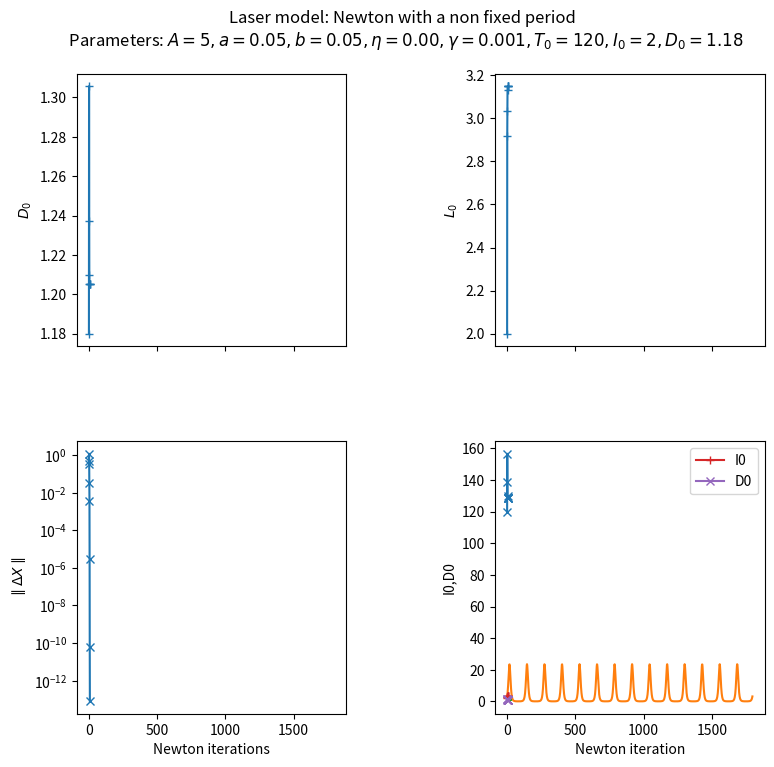

Write Python code to recreate this figure.
import numpy as np
import matplotlib.pyplot as plt
from scipy.linalg import solve
from scipy.integrate import solve_ivp


def big_system(t, Y_M, f, Gradf, dim, A, a, b, gamma, eta):
    # Solving numerically the initial value problem (dy/dt,dM/dt = (f(t,y),Gradf*M) 
    X_M = np.zeros((dim+dim**2)) #We solve simustanuously d+d*d ODEs to link up the solution and the monodromy matrix computation
    M = Y_M[dim:].reshape(dim, dim, order="F")  # Reshape the flat array back into a dim^2 x dim matrix
    dM_dt = Gradf(t,Y_M[:dim], A, a, b, gamma, eta) @ M  # Compute the matrix derivative
    X_M[:dim] = f(t, Y_M[:dim],A,a,b,gamma,eta)
    X_M[dim:] = dM_dt.flatten(order = "F")
    return X_M

def Newton_orbit(f,s, X_0,T_0,A, a, b, gamma, eta, Gradf,GradS,ds_T, Max_iter, epsilon):
    #Ici on resoud tout le system en assemblant la grande matrice par bloque
    dim = np.shape(X_0)[0] #The problem dimension

    #________________________________INITIALISATION___________________________________________________________
    k, Xstar_0, Tstar = 0, X_0, T_0
    # sol = solve_ivp(fun=f,t_span=[0.0, T_0], y0=X_0, t_eval=np.linspace(0.0, Tstar, 10),
    #                  method='RK45', args = params, option={"jac": Gradf, "rtol": 1e-6,"atol":1e-9})#,"max_step": max_step})
    # G_Xstar_0 = sol.y[:,-1] - Xstar_0 #We take the solution at t=T

    # #The complete rhd of the Newton system
    # B = np.concatenate((G_Xstar_0, np.array([s(Tstar,Xstar_0, params[0], params[3])])))

    X_by_iter, T_by_iter = np.zeros((Max_iter,dim)),np.zeros((Max_iter))
    Norm_B = Norm_DeltaX = np.zeros((Max_iter))
    Norm_DeltaX[0] = norm_delta_X = 1 # 
    # Norm_B[0] = np.linalg.norm(B)

    #_____________Newton iteration loop________________
    while norm_delta_X > epsilon  and k < Max_iter:
        print("Iteration", k, "\n")
        print("Norm(Dx) = ", norm_delta_X,"\n")
        X_by_iter[k,:] = Xstar_0
        Norm_DeltaX[k] = norm_delta_X
                
        X_by_iter[k,:] = Xstar_0
        T_by_iter[k] = Tstar


        X_M = np.zeros((dim+dim**2)) #We solve simustanuously d+d*d ODEs
        monodromy = np.eye(dim) #Initialisation of the monodromy matrix

        X_M[:dim] = Xstar_0
        X_M[dim:] = monodromy.flatten(order='F')
        big_sol= solve_ivp(big_system, [0.0,Tstar], X_M,
                            t_eval=[Tstar],
                            args=(f,Gradf,dim,A, a, b, gamma, eta),
                            method='RK45',**{"rtol": 1e-5,"atol":1e-7}) #It's a function of t
        
        Xstar_T = big_sol.y[:dim,-1] #dimension dim+dim*dim
        monodromy = big_sol.y[dim:,-1].reshape(dim,dim, order = "F") #We take M(T)

        # monodromy = monodromy.reshape(dim,dim, order = "F") #Back to the square matrix format
        d = ds_T(Xstar_0, Tstar)
        c = GradS(Tstar,Xstar_0, gamma).reshape(1,-1)
        bb = f(Tstar, Xstar_T, A, a, b, gamma, eta).reshape(-1,1)
        #Concat the whole matrix
        top = np.hstack((monodromy - np.eye(dim), bb))  # Horizontal stacking of A11=M-I and A12=b
        bottom = np.hstack((c,np.array([[d]])))  # Horizontal stacking of A21=c and A22=d
        Mat = np.vstack((top, bottom))  # Vertical stacking of the two rows
        
        #Right hand side concatenation
        B = np.concatenate((Xstar_T - Xstar_0, np.array([s(Tstar,Xstar_0, A,gamma)])))
        XX = solve(Mat,-B) #Contain Delta_X and Delta_T
        #XX = np.linalg.lstsq(Mat, -B, rcond=None)[0]
        Delta_X = XX[:dim]
        Delta_T = XX[-1]
        
        #Updating
        Xstar_0 += Delta_X
        Tstar += Delta_T

        norm_delta_X = np.linalg.norm(Delta_X)
        Norm_B[k] = np.linalg.norm(B)

        k = k+1
        
    # Compute the eigenvalues (Floquet multipliers) of the monodromy matrix
    # eigenvalues, eigenvectors = np.linalg.eig(monodromy)
    return k, T_by_iter, X_by_iter, Norm_B, Norm_DeltaX, monodromy#, eigenvalues


K = lambda a,b,X: 1 + a/(1+b*X)
def f(t,X, A, a, b, gamma, eta): 
        return np.array([(X[1] - K(a,b,X[0]))*X[0] + eta*X[1],
                                  (A-X[1]-X[1]*X[0])*gamma])

Gradf = lambda t,X,A,a,b,gamma,eta: np.array([[a*b*X[0]/((1+b*X[0])**2) + X[1] - K(a,b,X[0]), 
                                                 X[0]+ eta],
 
                                                 [-gamma*X[1],-gamma*(1+X[0])]])



# Variable chang L = log(I)
fL = lambda t,X,A,a,b,gamma,eta: np.array([(X[1] - K(a,b,np.exp(X[0]))) + eta*X[1]/np.exp(X[0]),
                                  (A-X[1]-X[1]*np.exp(X[0]))*gamma])

GradfL = lambda t,X,A,a,b,gamma,eta: np.array([[a*b*np.exp(X[0])/(1+b*np.exp(X[0]))**2 -eta*X[1]*np.exp(-X[0]), 
                                                 1 + eta*np.exp(-X[0])],
                                                 [-gamma*X[1]*np.exp(X[0]),-gamma*(1+np.exp(X[0]))]])

s = lambda t,X,A,gamma: gamma*(A-X[1]-X[1]*X[0])
ds_T = lambda t,X : 0.0
GradS = lambda t,X,gamma: np.array([-gamma*X[1],-gamma*(1+X[0])])

Max_iter = 100
epsilon = 1e-13

A = 5
a = b = 0.05
gamma, eta = 1e-3, 0.0
args = (A,a,b,gamma,eta)
I0, D0 = 3., 1.2
T0 = 0.820
X0 = np.array([I0,D0])
sol = solve_ivp(fun=f,t_span=[0.0, 10*T0],
                t_eval=np.linspace(0.0,10*T0, 10), 
                y0=X0, method='LSODA', 
                args = args,vectorized=False,
                **{"rtol": 1e-9,"atol":1e-12}
                )
Y = sol.y[:,-1]

T_ini = 120.
I0, D0 =  2.0, 1.18
X0 = np.array([I0,D0])

k, Tstar, XX, Norm_B, Norm_DX,M = Newton_orbit(f,s, X0,T_ini,A, a, b, gamma, eta, Gradf,GradS,ds_T, Max_iter, epsilon)

print(XX[k-1])
Tstar[k-1]

XX
X0 = XX[k-1]
sol = solve_ivp(fun=f,t_span=[0.0, 14*Tstar[k-1]],
                t_eval=np.linspace(0.0,14*Tstar[k-1], 1000), 
                y0=X0, method='LSODA', 
                args = args,vectorized=False,
                **{"rtol": 1e-9,"atol":1e-12}
                )

fig, ax = plt.subplots(2,2,sharex='all')
Tab = np.asarray(XX[:k])
ax[0,0].plot(np.arange(k),Tab[:,1],'+-')
ax[0,0].set_ylabel(f"$D_0$")

ax[0,1].plot(np.arange(k),Tab[:,0],'+-')
ax[0,1].set_ylabel(f"$L_0$")
ax[1,0].semilogy(np.arange(k),Norm_DX[:k],'x-')
ax[1,0].set_xlabel("Newton iterations")
ax[1,0].set_ylabel(f"$\parallel \Delta X \parallel$")
ax[1,1].plot(np.arange(k),Tstar[:k],'x-')
ax[1,1].set_xlabel("Newton iterations")
ax[1,1].set_ylabel(f"T")
# ax[1,1].set_ylabel(f"$\parallel (r,s) \parallel_2$")
fig.set_size_inches((8,8))
fig.suptitle(f'Laser model: Newton with a non fixed period \n Parameters: $A = %0.f, a = %.2f,b = %.2f, \eta = %.2f, \gamma = %.3f, T_0 = %.0f, I_0 = %.0f, D_0= %.2f $' % (A, a,b,eta,gamma, T_ini, I0,D0))

fig.subplots_adjust(left=0.09, bottom=0.1, right=0.95, top=0.90, hspace=0.35, wspace=0.55)
# plt.savefig('./Results/Laser_model.png')

X = sol.y
times_intervall = sol.t
plt.plot(times_intervall,X[0,:])
# plt.xlim([0,2*130])
#plt.plot(times_intervall,X[1,:])

plt.xlabel("time")
plt.ylabel("I0")
plt.grid()
plt.show()
# plt.plot(times_intervall,X[:,1])
# plt.ylabel("D0")
# plt.show()
plt.plot(X[0,:], X[1,:])
plt.grid()
X.shape


eigenvalues, eigenvectors = np.linalg.eig(M)
print("Eigen values of the Monodromy matrix ",np.abs(eigenvalues))
Tab = np.asarray(XX[:k])
plt.plot(np.arange(k), Tab[:,0],'+-', label = "I0")
plt.plot(np.arange(k),Tab[:,1],'x-' ,label = "D0")
plt.xlabel("Newton iteration")
plt.ylabel("I0,D0")
plt.legend()
# plt.plot(np.arange(k), Tstar, label = "T")
XX[k-1]